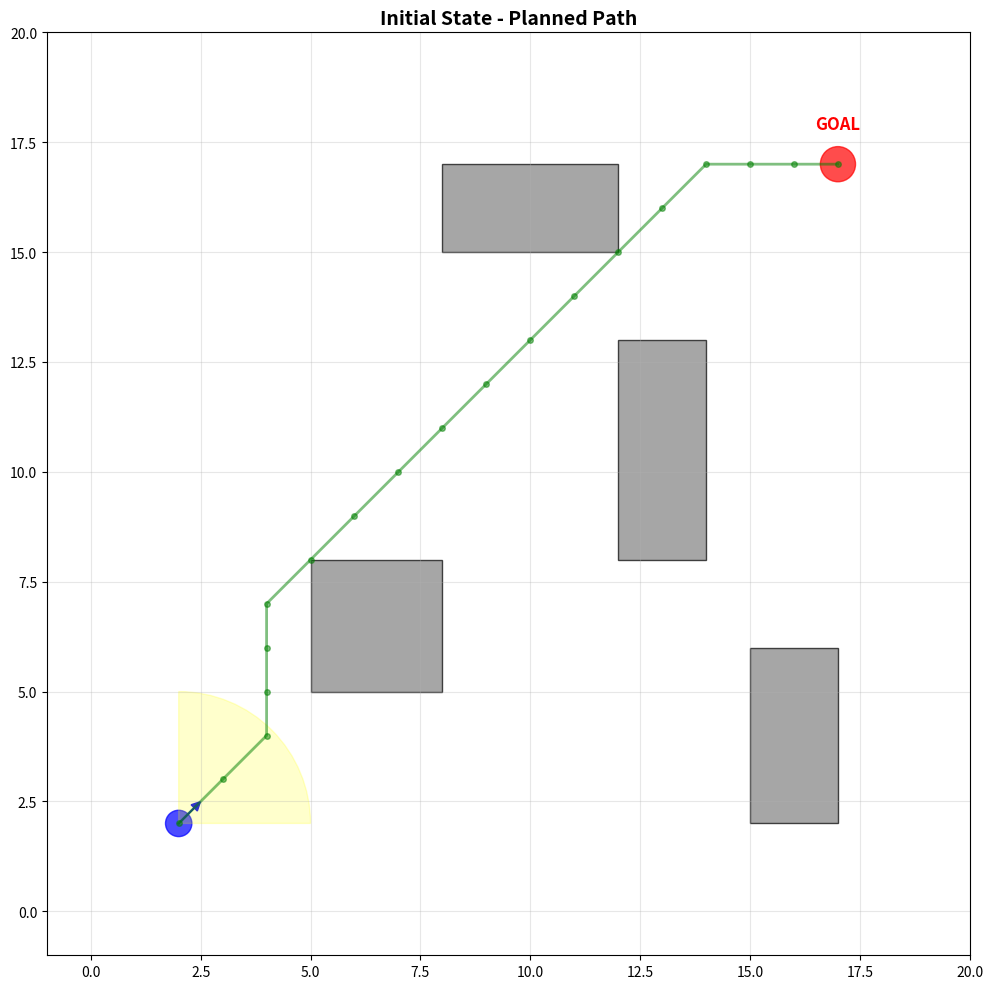

Write the Python code that produced this figure. (Note: this script raises an exception after producing the figure.)
"""
Robot Navigation System with A* Pathfinding
Objective: Navigate a robot to a goal position with FOV constraints
"""

import numpy as np
import matplotlib.pyplot as plt
from matplotlib.patches import Wedge, Circle, Rectangle
from collections import deque
import heapq
from dataclasses import dataclass
from typing import List, Tuple, Optional
import math


@dataclass
class Robot:
    """Robot with position, orientation, and movement capabilities"""
    x: float
    y: float
    angle: float  # in degrees, 0 = right, 90 = up
    fov: float = 90.0  # Field of view in degrees
    rotation_step: float = 30.0  # Rotation amount in degrees
    move_step: float = 1.0  # Forward movement step
    
    def move_forward(self):
        """Move robot forward in current direction"""
        rad = math.radians(self.angle)
        self.x += self.move_step * math.cos(rad)
        self.y += self.move_step * math.sin(rad)
    
    def rotate_right(self):
        """Rotate robot 30 degrees clockwise"""
        self.angle -= self.rotation_step
        self.angle %= 360
    
    def rotate_left(self):
        """Rotate robot 30 degrees counter-clockwise"""
        self.angle += self.rotation_step
        self.angle %= 360
    
    def get_position(self) -> Tuple[float, float]:
        """Return current position"""
        return (self.x, self.y)
    
    def get_fov_bounds(self) -> Tuple[float, float]:
        """Return FOV angle bounds (start, end)"""
        half_fov = self.fov / 2
        start_angle = self.angle - half_fov
        end_angle = self.angle + half_fov
        return (start_angle, end_angle)
    
    def can_see_point(self, px: float, py: float) -> bool:
        """Check if a point is within robot's field of view"""
        dx = px - self.x
        dy = py - self.y
        
        # Calculate angle to point
        angle_to_point = math.degrees(math.atan2(dy, dx))
        
        # Get FOV bounds
        start_angle, end_angle = self.get_fov_bounds()
        
        # Normalize angles
        angle_to_point %= 360
        start_angle %= 360
        end_angle %= 360
        
        # Check if point is within FOV
        if start_angle <= end_angle:
            return start_angle <= angle_to_point <= end_angle
        else:  # FOV crosses 0 degrees
            return angle_to_point >= start_angle or angle_to_point <= end_angle


class GridWorld:
    """Grid-based world with obstacles"""
    def __init__(self, width: int, height: int):
        self.width = width
        self.height = height
        self.grid = np.zeros((height, width), dtype=int)
        self.obstacles = []
    
    def add_obstacle(self, x: int, y: int, width: int = 1, height: int = 1):
        """Add rectangular obstacle to grid"""
        for i in range(y, min(y + height, self.height)):
            for j in range(x, min(x + width, self.width)):
                if 0 <= i < self.height and 0 <= j < self.width:
                    self.grid[i][j] = 1
        self.obstacles.append((x, y, width, height))
    
    def is_valid(self, x: int, y: int) -> bool:
        """Check if position is valid (within bounds and not obstacle)"""
        if x < 0 or x >= self.width or y < 0 or y >= self.height:
            return False
        return self.grid[int(y)][int(x)] == 0
    
    def is_path_clear(self, x1: float, y1: float, x2: float, y2: float, steps: int = 10) -> bool:
        """Check if straight path between two points is clear"""
        for i in range(steps + 1):
            t = i / steps
            x = x1 + t * (x2 - x1)
            y = y1 + t * (y2 - y1)
            if not self.is_valid(int(x), int(y)):
                return False
        return True


class AStarPlanner:
    """A* pathfinding algorithm for robot navigation"""
    
    @staticmethod
    def heuristic(pos1: Tuple[int, int], pos2: Tuple[int, int]) -> float:
        """Euclidean distance heuristic"""
        return math.sqrt((pos1[0] - pos2[0])**2 + (pos1[1] - pos2[1])**2)
    
    @staticmethod
    def find_path(world: GridWorld, start: Tuple[int, int], goal: Tuple[int, int]) -> Optional[List[Tuple[int, int]]]:
        """Find optimal path using A* algorithm"""
        # Priority queue: (f_score, counter, position, path)
        counter = 0
        start_node = (AStarPlanner.heuristic(start, goal), counter, start, [start])
        frontier = [start_node]
        visited = set()
        
        # 8-directional movement
        directions = [
            (0, 1), (1, 0), (0, -1), (-1, 0),  # cardinal
            (1, 1), (1, -1), (-1, 1), (-1, -1)  # diagonal
        ]
        
        while frontier:
            f_score, _, current, path = heapq.heappop(frontier)
            
            if current in visited:
                continue
            
            visited.add(current)
            
            # Check if goal reached
            if current == goal:
                return path
            
            # Explore neighbors
            for dx, dy in directions:
                next_pos = (current[0] + dx, current[1] + dy)
                
                if next_pos in visited:
                    continue
                
                if not world.is_valid(next_pos[0], next_pos[1]):
                    continue
                
                # Calculate scores
                g_score = len(path)
                h_score = AStarPlanner.heuristic(next_pos, goal)
                f_score = g_score + h_score
                
                counter += 1
                new_path = path + [next_pos]
                heapq.heappush(frontier, (f_score, counter, next_pos, new_path))
        
        return None  # No path found


class RobotNavigator:
    """High-level robot navigation controller"""
    
    def __init__(self, robot: Robot, world: GridWorld):
        self.robot = robot
        self.world = world
        self.path = []
        self.action_sequence = []
    
    def plan_to_goal(self, goal_x: int, goal_y: int) -> bool:
        """Plan path to goal using A*"""
        start = (int(self.robot.x), int(self.robot.y))
        goal = (goal_x, goal_y)
        
        self.path = AStarPlanner.find_path(self.world, start, goal)
        
        if self.path is None:
            print("No path to goal found!")
            return False
        
        print(f"Path found with {len(self.path)} waypoints")
        return True
    
    def get_target_angle(self, target_x: float, target_y: float) -> float:
        """Calculate angle to target"""
        dx = target_x - self.robot.x
        dy = target_y - self.robot.y
        return math.degrees(math.atan2(dy, dx)) % 360
    
    def navigate_to_goal(self) -> List[str]:
        """Execute navigation plan and return action sequence"""
        if not self.path:
            return []
        
        actions = []
        
        for waypoint in self.path[1:]:  # Skip first waypoint (current position)
            target_x, target_y = waypoint
            
            # Rotate to face target
            while True:
                target_angle = self.get_target_angle(target_x, target_y)
                angle_diff = (target_angle - self.robot.angle) % 360
                
                # Check if already facing target (within tolerance)
                if angle_diff < 15 or angle_diff > 345:
                    break
                
                # Determine rotation direction
                if angle_diff < 180:
                    self.robot.rotate_left()
                    actions.append("ROTATE_LEFT")
                else:
                    self.robot.rotate_right()
                    actions.append("ROTATE_RIGHT")
                
                if len(actions) > 100:  # Safety limit
                    break
            
            # Move toward target
            distance = math.sqrt((target_x - self.robot.x)**2 + (target_y - self.robot.y)**2)
            steps_needed = int(distance / self.robot.move_step) + 1
            
            for _ in range(steps_needed):
                old_pos = (self.robot.x, self.robot.y)
                self.robot.move_forward()
                actions.append("MOVE_FORWARD")
                
                # Check if reached waypoint
                dist_to_waypoint = math.sqrt(
                    (target_x - self.robot.x)**2 + (target_y - self.robot.y)**2
                )
                if dist_to_waypoint < 0.5:
                    break
        
        self.action_sequence = actions
        return actions


class Visualizer:
    """Visualization for robot navigation"""
    
    def __init__(self, world: GridWorld):
        self.world = world
        self.fig, self.ax = plt.subplots(figsize=(12, 10))
    
    def draw_world(self):
        """Draw grid world with obstacles"""
        self.ax.clear()
        self.ax.set_xlim(-1, self.world.width)
        self.ax.set_ylim(-1, self.world.height)
        self.ax.set_aspect('equal')
        self.ax.grid(True, alpha=0.3)
        
        # Draw obstacles
        for obs_x, obs_y, obs_w, obs_h in self.world.obstacles:
            rect = Rectangle((obs_x, obs_y), obs_w, obs_h, 
                           facecolor='gray', edgecolor='black', alpha=0.7)
            self.ax.add_patch(rect)
    
    def draw_robot(self, robot: Robot, color='blue'):
        """Draw robot with FOV indicator"""
        # Robot body
        circle = Circle((robot.x, robot.y), 0.3, color=color, alpha=0.7)
        self.ax.add_patch(circle)
        
        # Direction indicator
        rad = math.radians(robot.angle)
        dx = 0.5 * math.cos(rad)
        dy = 0.5 * math.sin(rad)
        self.ax.arrow(robot.x, robot.y, dx, dy, 
                     head_width=0.2, head_length=0.2, fc=color, ec=color)
        
        # FOV wedge
        start_angle, end_angle = robot.get_fov_bounds()
        wedge = Wedge((robot.x, robot.y), 3, start_angle, end_angle,
                     alpha=0.2, color='yellow')
        self.ax.add_patch(wedge)
    
    def draw_path(self, path: List[Tuple[int, int]], color='green'):
        """Draw planned path"""
        if path:
            path_x = [p[0] for p in path]
            path_y = [p[1] for p in path]
            self.ax.plot(path_x, path_y, 'o-', color=color, 
                        alpha=0.5, linewidth=2, markersize=4)
    
    def draw_goal(self, goal_x: int, goal_y: int):
        """Draw goal position"""
        circle = Circle((goal_x, goal_y), 0.4, color='red', alpha=0.7)
        self.ax.add_patch(circle)
        self.ax.text(goal_x, goal_y + 0.8, 'GOAL', 
                    ha='center', fontsize=12, fontweight='bold', color='red')
    
    def show(self):
        """Display the visualization"""
        plt.tight_layout()
        plt.show()
    
    def save(self, filename: str):
        """Save visualization to file"""
        plt.tight_layout()
        plt.savefig(filename, dpi=150, bbox_inches='tight')
        print(f"Saved visualization to {filename}")


def main():
    """Main simulation"""
    print("=" * 60)
    print("ROBOT NAVIGATION SYSTEM")
    print("=" * 60)
    
    # Create world
    world = GridWorld(width=20, height=20)
    
    # Add obstacles
    world.add_obstacle(5, 5, 3, 3)
    world.add_obstacle(12, 8, 2, 5)
    world.add_obstacle(8, 15, 4, 2)
    world.add_obstacle(15, 2, 2, 4)
    
    # Create robot
    robot = Robot(x=2.0, y=2.0, angle=45.0)
    print(f"\nRobot initialized at ({robot.x}, {robot.y})")
    print(f"Robot facing: {robot.angle}° (FOV: {robot.fov}°)")
    
    # Set goal
    goal_x, goal_y = 17, 17
    print(f"Goal position: ({goal_x}, {goal_y})")
    
    # Create navigator
    navigator = RobotNavigator(robot, world)
    
    # Plan path
    print("\nPlanning path...")
    if not navigator.plan_to_goal(goal_x, goal_y):
        print("Cannot reach goal!")
        return
    
    # Visualize initial state
    viz = Visualizer(world)
    viz.draw_world()
    viz.draw_path(navigator.path)
    viz.draw_goal(goal_x, goal_y)
    
    # Save initial state
    initial_robot = Robot(x=2.0, y=2.0, angle=45.0)
    viz.draw_robot(initial_robot, color='blue')
    viz.ax.set_title('Initial State - Planned Path', fontsize=14, fontweight='bold')
    viz.save('/mnt/user-data/outputs/robot_navigation_initial.png')
    
    # Execute navigation
    print("\nExecuting navigation...")
    actions = navigator.navigate_to_goal()
    
    print(f"\nNavigation complete!")
    print(f"Total actions: {len(actions)}")
    print(f"Final position: ({robot.x:.2f}, {robot.y:.2f})")
    print(f"Final angle: {robot.angle:.2f}°")
    
    # Count actions
    action_counts = {
        'MOVE_FORWARD': actions.count('MOVE_FORWARD'),
        'ROTATE_LEFT': actions.count('ROTATE_LEFT'),
        'ROTATE_RIGHT': actions.count('ROTATE_RIGHT')
    }
    print(f"\nAction breakdown:")
    for action, count in action_counts.items():
        print(f"  {action}: {count}")
    
    # Visualize final state
    viz2 = Visualizer(world)
    viz2.draw_world()
    viz2.draw_path(navigator.path)
    viz2.draw_goal(goal_x, goal_y)
    viz2.draw_robot(robot, color='green')
    viz2.ax.set_title('Final State - Goal Reached', fontsize=14, fontweight='bold')
    viz2.save('/mnt/user-data/outputs/robot_navigation_final.png')
    
    # Print action sequence (first 30 actions)
    print(f"\nAction sequence (first 30):")
    for i, action in enumerate(actions[:30], 1):
        print(f"{i:3d}. {action}")
    if len(actions) > 30:
        print(f"  ... ({len(actions) - 30} more actions)")
    
    print("\n" + "=" * 60)
    print("Navigation system demonstration complete!")
    print("=" * 60)


if __name__ == "__main__":
    main()
